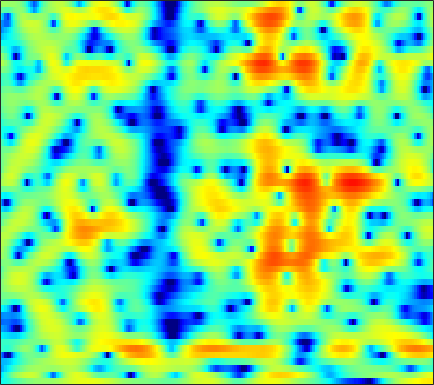

The data file committed next to this chart (first rows):
-4.7135, -4.4724, -4.2016, -3.7759, -3.4267, -2.9857, -2.5094, -2.1457, -1.6799, -1.2429, -0.78632, -0.50012, -0.13666, 0.14426, 0.31209, 0.49784, 0.64912, 0.71972, 0.77922, 0.79658, 0.80801, 0.80855, 0.84256, 0.91769
-6.437, -5.238, -3.783, -2.532, -1.676, -0.6634, 0.2112, 0.8037, 1.472, 2.024, 2.463, 2.708, 2.926, 3.011, 2.976, 2.781, 2.402, 1.973, 1.182, 0.086, -1.411, -2.889, -5.498, -8.892
-8.885, -7.965, -6.759, -5.628, -4.825, -3.824, -2.927, -2.31, -1.56, -0.8937, -0.3329, 0.0528, 0.484, 0.8121, 1.003, 1.188, 1.282, 1.305, 1.288, 1.216, 1.116, 1.035, 0.951, 0.9033
-8.138, -8.049, -7.764, -7.309, -6.852, -6.108, -5.282, -4.636, -3.767, -2.952, -2.209, -1.708, -1.12, -0.6321, -0.3218, 0.05651, 0.3734, 0.5786, 0.8329, 1.079, 1.301, 1.484, 1.72, 1.96
-9.97, -12.33, -17.66, -26.31, -18.51, -11.95, -8.169, -6.128, -4.159, -2.708, -1.673, -1.128, -0.6721, -0.4956, -0.5037, -0.6924, -0.9903, -1.237, -1.405, -1.243, -0.7068, -0.11, 0.8145, 1.743
-2.788, -3.094, -3.396, -3.377, -3.144, -2.578, -1.821, -1.224, -0.4781, 0.1406, 0.5716, 0.7248, 0.6913, 0.3302, -0.188, -1.347, -3.158, -5.154, -8.908, -11.94, -8.174, -4.868, -1.66, 0.6017
-2.888, -2.912, -2.927, -2.886, -2.804, -2.646, -2.409, -2.187, -1.828, -1.481, -1.133, -0.9017, -0.6405, -0.468, -0.3927, -0.3602, -0.3719, -0.3766, -0.3061, -0.1092, 0.2694, 0.6426, 1.195, 1.736
-5.562, -5.774, -6.096, -6.43, -6.676, -6.921, -6.962, -6.839, -6.389, -5.645, -4.72, -3.972, -2.964, -2.009, -1.352, -0.563, 0.1284, 0.601, 1.157, 1.642, 2.07, 2.345, 2.652, 2.885
-8.823, -9.137, -9.812, -10.88, -12.05, -14.32, -18.04, -21.92, -20.64, -14.71, -10.47, -8.104, -5.593, -3.605, -2.357, -0.9547, 0.2075, 0.9344, 1.746, 2.393, 2.895, 3.182, 3.451, 3.599
-11.32, -10.95, -10.81, -11.01, -11.33, -11.9, -12.34, -12.35, -11.65, -10.14, -8.19, -6.654, -4.697, -2.938, -1.764, -0.3979, 0.7545, 1.481, 2.269, 2.872, 3.294, 3.499, 3.642, 3.637
-9.914, -9.534, -9.395, -9.533, -9.743, -9.987, -9.961, -9.633, -8.729, -7.361, -5.743, -4.49, -2.832, -1.312, -0.2817, 0.9125, 1.886, 2.469, 3.064, 3.448, 3.627, 3.632, 3.473, 3.144
-4.934, -5.306, -6.144, -7.514, -9.073, -12.38, -19.15, -27.68, -14.91, -8.952, -5.237, -3.174, -1.008, 0.6717, 1.688, 2.758, 3.541, 3.956, 4.277, 4.355, 4.176, 3.871, 3.224, 2.282
-1.605, -1.831, -2.26, -2.852, -3.373, -4.055, -4.452, -4.384, -3.697, -2.509, -1.146, -0.1576, 1.013, 1.975, 2.55, 3.123, 3.482, 3.615, 3.61, 3.393, 2.963, 2.491, 1.627, 0.4647
-0.6858, -0.5017, -0.3207, -0.1968, -0.126, -0.01272, 0.1313, 0.2858, 0.5438, 0.8632, 1.202, 1.439, 1.704, 1.873, 1.928, 1.876, 1.696, 1.482, 1.097, 0.6245, 0.08955, -0.3509, -0.9606, -1.603
-0.1825, 0.2903, 0.8354, 1.29, 1.581, 1.903, 2.159, 2.304, 2.446, 2.516, 2.494, 2.406, 2.177, 1.812, 1.425, 0.7684, -0.06342, -0.7925, -1.856, -2.931, -3.846, -4.341, -4.681, -4.707
-0.1692, 0.5314, 1.34, 2.019, 2.437, 2.885, 3.214, 3.381, 3.495, 3.475, 3.317, 3.096, 2.642, 1.97, 1.3, 0.1354, -1.415, -2.906, -5.493, -9.078, -14.06, -16.83, -13.81, -10.23
-1.156, -0.2024, 0.8502, 1.682, 2.182, 2.694, 3.051, 3.236, 3.371, 3.385, 3.278, 3.106, 2.74, 2.195, 1.642, 0.6831, -0.5737, -1.731, -3.58, -5.679, -7.575, -8.389, -8.28, -7.463
-1.834, -0.8521, 0.1345, 0.8151, 1.159, 1.466, 1.655, 1.752, 1.858, 1.966, 2.064, 2.115, 2.125, 2.046, 1.91, 1.612, 1.18, 0.775, 0.1603, -0.4963, -1.138, -1.563, -2.099, -2.587
-0.428, -0.05807, 0.1428, 0.01179, -0.2775, -0.8358, -1.463, -1.836, -2.022, -1.734, -1.095, -0.5057, 0.2911, 0.9677, 1.397, 1.834, 2.119, 2.24, 2.283, 2.207, 2.012, 1.782, 1.36, 0.7802
1.14, 0.8726, 0.1808, -0.9768, -2.231, -4.614, -8.255, -12.41, -17.48, -12.02, -7.632, -5.446, -3.324, -1.709, -0.7386, 0.3724, 1.284, 1.855, 2.46, 2.877, 3.12, 3.183, 3.11, 2.824
1.595, 1.157, 0.3174, -0.8666, -2.019, -3.924, -6.134, -7.726, -9.133, -9.313, -8.812, -8.28, -7.452, -6.268, -5.129, -3.474, -1.861, -0.7919, 0.3991, 1.329, 2.005, 2.364, 2.669, 2.822
2.015, 1.78, 1.293, 0.5931, -0.06453, -1.125, -2.353, -3.399, -4.943, -6.834, -9.398, -12.31, -19.41, -19.56, -12.87, -7.849, -4.718, -3.052, -1.42, -0.2673, 0.5352, 0.9634, 1.387, 1.7
2.053, 2.19, 2.235, 2.085, 1.856, 1.385, 0.7088, 0.0695, -0.9836, -2.239, -3.686, -4.762, -5.819, -5.916, -5.264, -4.015, -2.781, -2.024, -1.283, -0.8563, -0.7, -0.7083, -0.8651, -1.083
0.4426, 1.172, 1.893, 2.365, 2.561, 2.648, 2.556, 2.389, 2.052, 1.606, 1.114, 0.7554, 0.3284, -0.0112, -0.2049, -0.4267, -0.6822, -0.9263, -1.377, -2.006, -2.845, -3.668, -5.14, -7.277
-1.488, -0.4841, 0.5372, 1.321, 1.768, 2.228, 2.55, 2.708, 2.797, 2.764, 2.616, 2.418, 2.052, 1.549, 1.064, 0.2556, -0.7705, -1.711, -3.193, -4.838, -6.442, -7.454, -8.369, -8.96
-2.305, -1.893, -1.313, -0.6825, -0.1369, 0.6254, 1.352, 1.831, 2.338, 2.682, 2.829, 2.8, 2.566, 2.09, 1.561, 0.5651, -0.8381, -2.233, -4.742, -8.532, -15.22, -26.89, -15.55, -9.546
-5.659, -6.525, -7.193, -6.624, -5.423, -3.5, -1.725, -0.6143, 0.5588, 1.385, 1.901, 2.114, 2.165, 1.966, 1.653, 1.017, 0.1267, -0.7128, -2.038, -3.469, -4.673, -5.061, -4.619, -3.327
-9.155, -12.12, -18.81, -16.98, -11.65, -7.228, -4.425, -2.932, -1.473, -0.4839, 0.1709, 0.4873, 0.7266, 0.7909, 0.7374, 0.5694, 0.3133, 0.08103, -0.2327, -0.4835, -0.5873, -0.5165, -0.2251, 0.2728
-4.905, -5.311, -5.569, -5.311, -4.771, -3.839, -2.913, -2.326, -1.741, -1.357, -1.126, -1.023, -0.9181, -0.8213, -0.7235, -0.5957, -0.4878, -0.4131, -0.3106, -0.1873, -0.006198, 0.1899, 0.5445, 1.003
-1.007, -0.8397, -0.6313, -0.4427, -0.3441, -0.291, -0.3861, -0.5938, -1.098, -1.844, -2.717, -3.319, -3.771, -3.627, -3.231, -2.564, -1.996, -1.702, -1.474, -1.373, -1.26, -1.098, -0.641, 0.07273
1.225, 1.759, 2.284, 2.592, 2.656, 2.49, 1.968, 1.286, -0.1097, -2.309, -5.846, -10.14, -19.34, -11.57, -7.577, -4.705, -3.332, -2.984, -3.278, -4.337, -5.96, -6.99, -6.596, -4.214
0.3154, 1.357, 2.382, 3.028, 3.288, 3.325, 3.001, 2.512, 1.506, 0.1007, -1.607, -2.891, -3.999, -3.941, -3.438, -2.779, -2.543, -2.771, -3.722, -5.562, -8.521, -11.15, -11.17, -7.194
-1.283, -0.09422, 1.116, 1.967, 2.4, 2.724, 2.792, 2.693, 2.389, 1.929, 1.397, 0.9941, 0.5177, 0.1198, -0.1354, -0.4973, -0.9688, -1.433, -2.194, -3.075, -3.905, -4.344, -4.539, -4.307
-1.086, -0.2773, 0.6256, 1.365, 1.796, 2.231, 2.518, 2.642, 2.704, 2.661, 2.52, 2.368, 2.098, 1.749, 1.431, 0.9238, 0.2958, -0.2608, -1.11, -2.068, -3.081, -3.858, -4.847, -5.696
-0.6339, -0.1738, 0.3809, 0.8694, 1.207, 1.632, 2.026, 2.296, 2.608, 2.852, 3.002, 3.04, 2.981, 2.784, 2.531, 2.041, 1.367, 0.7277, -0.3353, -1.66, -3.312, -4.806, -7.215, -10.11
-0.8745, -0.8186, -0.7686, -0.6922, -0.5336, -0.1457, 0.4461, 0.9809, 1.723, 2.41, 2.981, 3.299, 3.563, 3.628, 3.54, 3.223, 2.663, 2.068, 1.018, -0.3797, -2.18, -3.874, -6.681, -10.39
-2.187, -2.86, -4.094, -5.486, -6.233, -5.915, -4.138, -2.517, -0.5352, 1.064, 2.292, 2.995, 3.67, 4.071, 4.208, 4.181, 3.905, 3.532, 2.812, 1.821, 0.5484, -0.5872, -2.337, -4.254
-3.779, -4.786, -6.958, -10.71, -15.16, -15.3, -8.865, -5.63, -2.642, -0.5736, 0.9097, 1.758, 2.611, 3.222, 3.537, 3.791, 3.857, 3.784, 3.508, 3.032, 2.345, 1.713, 0.7113, -0.452
-4.04, -4.129, -4.446, -4.836, -4.965, -4.714, -3.96, -3.223, -2.225, -1.341, -0.6126, -0.1432, 0.4399, 1.014, 1.443, 1.988, 2.462, 2.736, 2.958, 2.995, 2.847, 2.608, 2.144, 1.51
-3.501, -2.907, -2.367, -2.038, -1.879, -1.761, -1.732, -1.791, -2.025, -2.46, -3.042, -3.477, -3.702, -3.217, -2.388, -1.004, 0.3282, 1.175, 2.059, 2.651, 2.979, 3.062, 2.984, 2.735
-2.406, -1.672, -0.9798, -0.5447, -0.397, -0.4177, -0.7268, -1.179, -2.165, -3.781, -6.429, -9.673, -18.79, -15.77, -9.213, -4.522, -1.667, -0.173, 1.242, 2.177, 2.737, 2.972, 3.07, 2.985
-1.415, -0.8216, -0.2189, 0.1558, 0.292, 0.2738, 0.008297, -0.3662, -1.109, -2.144, -3.424, -4.414, -5.279, -4.975, -4.006, -2.359, -0.8365, 0.1039, 1.044, 1.649, 1.949, 2.007, 1.914, 1.67
-0.7632, -0.2891, 0.2205, 0.5528, 0.7037, 0.7625, 0.6866, 0.5511, 0.2896, -0.01374, -0.2885, -0.4337, -0.4758, -0.2908, -0.02651, 0.4199, 0.8814, 1.168, 1.401, 1.398, 1.128, 0.7175, -0.08313, -1.12
-0.5762, -0.153, 0.2738, 0.5644, 0.6812, 0.7292, 0.6908, 0.6366, 0.5645, 0.5345, 0.5801, 0.6837, 0.8977, 1.176, 1.401, 1.685, 1.908, 1.988, 1.936, 1.633, 0.9916, 0.2212, -1.353, -3.842
-1.59, -1.096, -0.6837, -0.5261, -0.576, -0.8088, -1.177, -1.465, -1.732, -1.745, -1.457, -1.071, -0.43, 0.2306, 0.6997, 1.247, 1.655, 1.861, 1.975, 1.889, 1.549, 1.125, 0.2906, -0.8411
-3.323, -2.654, -2.235, -2.365, -2.779, -3.787, -5.321, -6.79, -8.784, -9.444, -7.95, -6.317, -4.321, -2.727, -1.788, -0.8128, -0.08234, 0.3602, 0.8393, 1.212, 1.494, 1.634, 1.746, 1.806
-2.833, -2.418, -2.332, -2.77, -3.457, -4.925, -7.17, -9.593, -14.23, -17.03, -12.36, -9.318, -6.549, -4.799, -3.946, -3.211, -2.679, -2.274, -1.575, -0.6743, 0.339, 1.061, 1.909, 2.605
0.03564, -0.08393, -0.5224, -1.216, -1.92, -3.006, -4.17, -4.976, -5.75, -5.943, -5.542, -5.052, -4.436, -4.196, -4.411, -5.372, -7.133, -8.514, -7.947, -4.697, -1.603, 0.2128, 1.973, 3.133
2.161, 1.648, 0.721, -0.4856, -1.563, -3.046, -4.308, -4.813, -4.747, -4.09, -3.216, -2.639, -2.118, -2.067, -2.449, -3.635, -5.805, -7.609, -7.168, -3.542, -0.314, 1.476, 3.166, 4.136
0.934, 0.2535, -1.004, -2.808, -4.656, -8.298, -14.76, -21.53, -12.89, -7.624, -4.595, -3.036, -1.643, -0.777, -0.3907, -0.1141, 0.0572, 0.2588, 0.7669, 1.562, 2.46, 3.071, 3.695, 3.984
-1.926, -2.364, -3.167, -4.275, -5.31, -6.857, -8.222, -8.541, -7.615, -5.819, -3.983, -2.781, -1.472, -0.4617, 0.1367, 0.7551, 1.261, 1.587, 1.988, 2.357, 2.682, 2.867, 2.98, 2.936
-4.713, -4.669, -4.655, -4.685, -4.724, -4.729, -4.576, -4.317, -3.742, -2.95, -2.057, -1.395, -0.555, 0.1785, 0.6452, 1.158, 1.557, 1.789, 2.015, 2.15, 2.207, 2.205, 2.137, 1.998
-7.699, -7.012, -6.195, -5.445, -4.9, -4.185, -3.438, -2.863, -2.081, -1.294, -0.541, -0.01669, 0.6067, 1.127, 1.442, 1.768, 1.96, 2.026, 2.008, 1.877, 1.643, 1.423, 1.129, 0.8629
-10.06, -8.942, -7.786, -6.704, -5.801, -4.492, -3.156, -2.188, -1.018, -0.01657, 0.8137, 1.331, 1.872, 2.261, 2.46, 2.6, 2.594, 2.484, 2.184, 1.69, 0.9879, 0.325, -0.676, -1.587
-9.321, -9.947, -11.16, -11.19, -9.479, -6.311, -3.529, -1.86, -0.1352, 1.102, 1.96, 2.4, 2.776, 2.969, 3.024, 2.995, 2.882, 2.714, 2.329, 1.657, 0.5594, -0.682, -3.254, -7.7
-5.879, -7.692, -11.15, -13.02, -10.16, -5.79, -2.707, -1.071, 0.4342, 1.341, 1.754, 1.792, 1.564, 1.14, 0.8035, 0.5125, 0.496, 0.6392, 0.8642, 0.916, 0.6146, 0.09765, -0.9713, -2.278
-1.063, -1.509, -1.944, -1.975, -1.683, -0.9924, -0.2323, 0.2301, 0.579, 0.5455, 0.0441, -0.6834, -2.219, -4.524, -6.756, -9.256, -8.163, -5.925, -3.325, -1.494, -0.3017, 0.2856, 0.8042, 1.165
1.149, 1.067, 0.9784, 0.9352, 0.9348, 0.9391, 0.8902, 0.7646, 0.4182, -0.2177, -1.215, -2.248, -4.119, -6.693, -9.113, -11.85, -10.57, -8.073, -5.133, -2.911, -1.249, -0.2904, 0.681, 1.402
